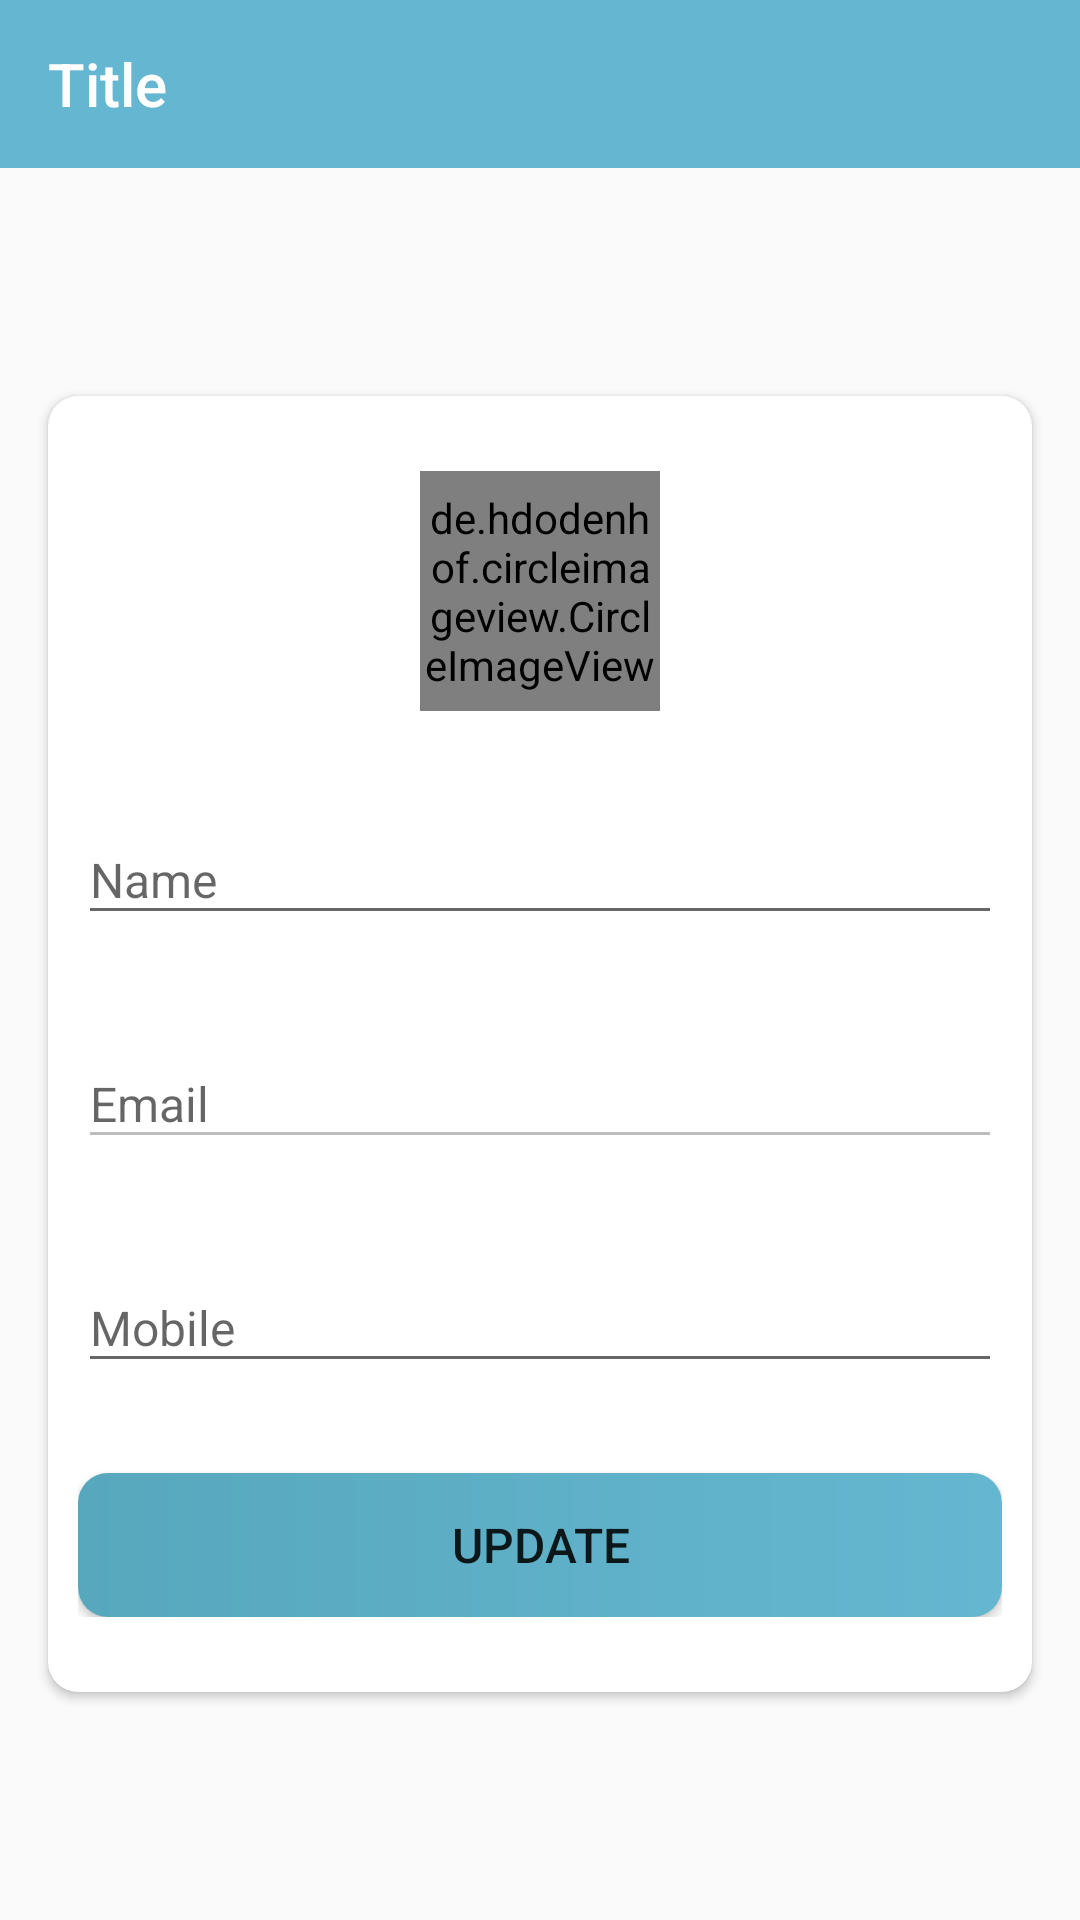

Android layout source for this screen:
<!-- AndroidManifest.xml: application theme TEAMTRIX.ActionBar -->
<!-- res/layout/activity_profile.xml -->
<?xml version="1.0" encoding="utf-8"?>
<androidx.constraintlayout.widget.ConstraintLayout xmlns:android="http://schemas.android.com/apk/res/android"
    xmlns:app="http://schemas.android.com/apk/res-auto"
    xmlns:tools="http://schemas.android.com/tools"
    android:layout_width="match_parent"
    android:layout_height="match_parent"
    tools:context=".activities.ProfileActivity">

    <include
        android:id="@+id/top_app_bar"
        layout="@layout/app_bar"
        android:layout_width="match_parent"
        android:layout_height="?attr/actionBarSize"
        app:layout_constraintEnd_toEndOf="parent"
        app:layout_constraintStart_toStartOf="parent"
        app:layout_constraintTop_toTopOf="parent" />


    <androidx.cardview.widget.CardView
        android:layout_width="match_parent"
        android:layout_height="wrap_content"
        android:layout_marginHorizontal="16dp"
        android:elevation="10dp"
        app:cardCornerRadius="10dp"
        app:layout_constraintBottom_toBottomOf="parent"
        app:layout_constraintEnd_toEndOf="parent"
        app:layout_constraintStart_toStartOf="parent"
        app:layout_constraintTop_toBottomOf="@id/top_app_bar">

        <LinearLayout
            android:layout_width="match_parent"
            android:layout_height="match_parent"
            android:layout_marginHorizontal="10dp"
            android:layout_marginVertical="25dp"
            android:gravity="center"
            android:orientation="vertical">

            <de.hdodenhof.circleimageview.CircleImageView
                android:id="@+id/iv_profile_user_image"
                android:layout_width="80dp"
                android:layout_height="80dp"
                android:src="@drawable/ic_profile" />

            <com.google.android.material.textfield.TextInputLayout
                android:layout_width="match_parent"
                android:layout_height="wrap_content"
                android:layout_marginTop="25dp">

                <androidx.appcompat.widget.AppCompatEditText
                    android:id="@+id/et_name"
                    android:layout_width="match_parent"
                    android:layout_height="wrap_content"
                    android:hint="@string/name"
                    android:textSize="16sp" />

            </com.google.android.material.textfield.TextInputLayout>

            <com.google.android.material.textfield.TextInputLayout
                android:layout_width="match_parent"
                android:layout_height="wrap_content"
                android:layout_marginTop="25dp">

                <androidx.appcompat.widget.AppCompatEditText
                    android:id="@+id/et_email"
                    android:layout_width="match_parent"
                    android:layout_height="wrap_content"
                    android:focusable="false"
                    android:focusableInTouchMode="false"
                    android:hint="@string/email"
                    android:inputType="textEmailAddress"
                    android:textSize="16sp"
                    android:enabled="false"/>
            </com.google.android.material.textfield.TextInputLayout>

            <com.google.android.material.textfield.TextInputLayout
                android:layout_width="match_parent"
                android:layout_height="wrap_content"
                android:layout_marginTop="25dp">

                <androidx.appcompat.widget.AppCompatEditText
                    android:id="@+id/et_mobile"
                    android:layout_width="match_parent"
                    android:layout_height="wrap_content"
                    android:hint="@string/mobile"
                    android:inputType="phone"
                    android:textSize="16sp" />
            </com.google.android.material.textfield.TextInputLayout>

            <Button
                android:id="@+id/btn_update"
                android:layout_width="match_parent"
                android:layout_height="wrap_content"
                android:layout_gravity="center"
                android:layout_marginTop="30dp"
                android:background="@drawable/btn_shape_rounded_with_bg"
                android:foreground="?attr/selectableItemBackground"
                android:gravity="center"
                android:paddingVertical="8dp"
                android:text="@string/update"
                android:textColor="@color/color_white"
                android:textSize="16sp" />

        </LinearLayout>

    </androidx.cardview.widget.CardView>


</androidx.constraintlayout.widget.ConstraintLayout>
<!-- res/layout/app_bar.xml (included above) -->
<?xml version="1.0" encoding="utf-8"?>
<com.google.android.material.appbar.AppBarLayout xmlns:android="http://schemas.android.com/apk/res/android"
    android:layout_width="match_parent"
    android:layout_height="wrap_content"
    xmlns:app="http://schemas.android.com/apk/res-auto"
    xmlns:tools="http://schemas.android.com/tools"
    android:theme="@style/TEAMTRIX.AppBarOverlay"
    android:id="@+id/app_bar">

    <androidx.appcompat.widget.Toolbar
        android:id="@+id/toolbar"
        android:layout_width="match_parent"
        android:layout_height="?attr/actionBarSize"
        android:background="@color/secondary_text_color"
        app:popupTheme="@style/TEAMTRIX.PopupOverlay"
        app:navigationIconTint="@color/white"
        tools:title="Title"/>

</com.google.android.material.appbar.AppBarLayout>
<!-- resources referenced by this layout -->
<resources>
  <color name="secondary_text_color">#65b7d1</color>
  <color name="white">#FFFFFFFF</color>
  <!-- drawable btn_shape_rounded_with_bg (drawable) -->
  <?xml version="1.0" encoding="utf-8"?>
  <shape xmlns:android="http://schemas.android.com/apk/res/android"
      android:shape="rectangle">
      <gradient
          android:angle="360"
          android:startColor="#57a8bd"
          android:endColor="#65b7d1"
          android:type="linear">
  
      </gradient>
  
      <corners android:radius="10dp"/>
  
  </shape>
  <string name="email">Email</string>
  <string name="mobile">Mobile</string>
  <string name="name">Name</string>
  <string name="update">Update</string>
  <style name="TEAMTRIX.AppBarOverlay" parent="ThemeOverlay.AppCompat.Dark.ActionBar">
          <item name="colorControlNormal">@color/white</item>
          <item name="tint">@color/white</item>
      </style>
  <style name="TEAMTRIX.PopupOverlay" parent="ThemeOverlay.AppCompat.Light" />
  <style name="TEAMTRIX.ActionBar">
          <item name="windowActionBar">true</item>
          <item name="windowNoTitle">true</item>
          <item name="android:statusBarColor">@color/status_bar</item>
      </style>
  <color name="status_bar">#4a99aa</color>
</resources>
